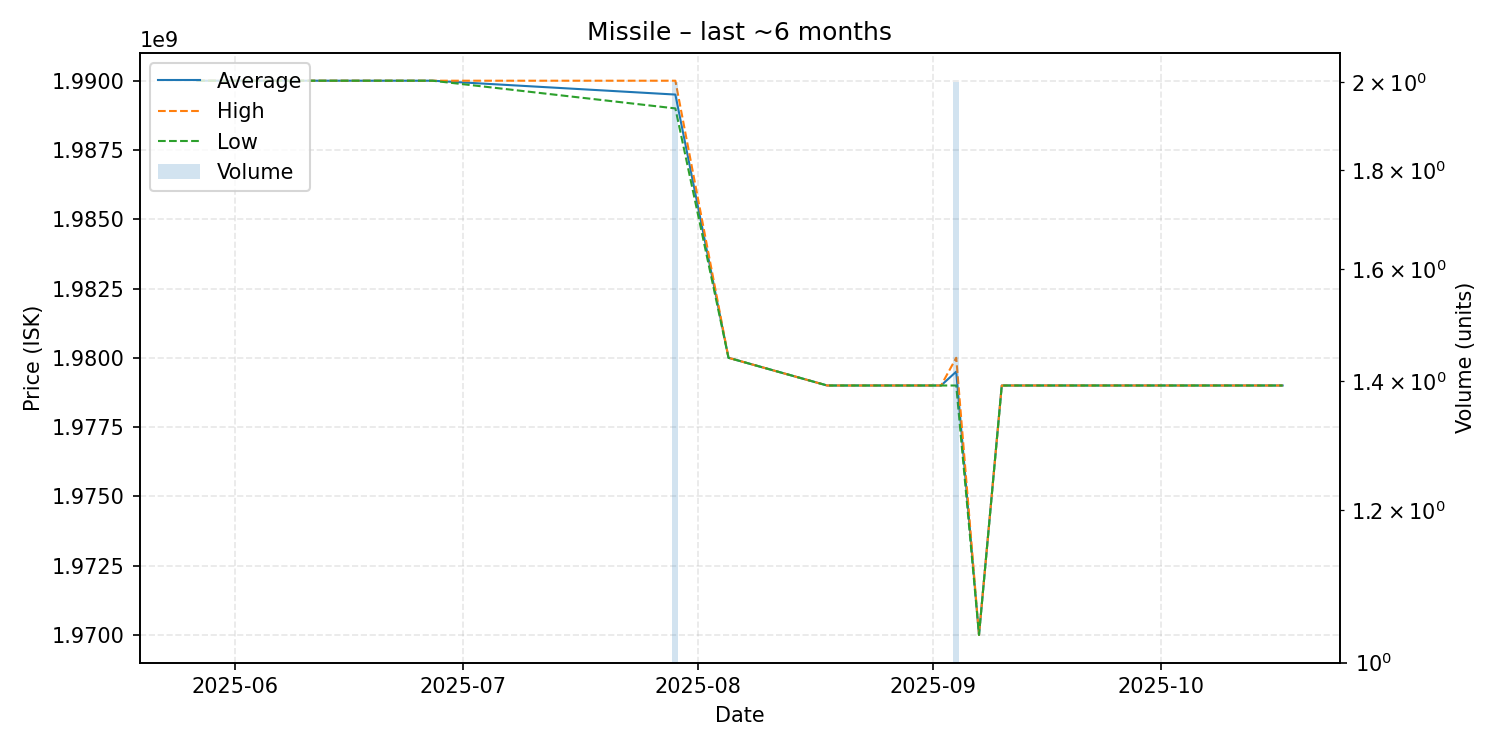

Data behind this chart, as committed beside it:
date, average, highest, lowest, order_count, volume
2025-05-27, 1990000000, 1990000000, 1990000000, 1, 1
2025-06-05, 1990000000, 1990000000, 1990000000, 1, 1
2025-06-13, 1990000000, 1990000000, 1990000000, 1, 1
2025-06-16, 1990000000, 1990000000, 1990000000, 1, 1
2025-06-23, 1990000000, 1990000000, 1990000000, 1, 1
2025-06-27, 1990000000, 1990000000, 1990000000, 1, 1
2025-07-29, 1989500000, 1990000000, 1989000000, 2, 2
2025-08-05, 1980000000, 1980000000, 1980000000, 1, 1
2025-08-18, 1979000000, 1979000000, 1979000000, 1, 1
2025-08-19, 1979000000, 1979000000, 1979000000, 1, 1
2025-09-02, 1979000000, 1979000000, 1979000000, 1, 1
2025-09-04, 1979500000, 1980000000, 1979000000, 2, 2
2025-09-07, 1970000000, 1970000000, 1970000000, 1, 1
2025-09-10, 1979000000, 1979000000, 1979000000, 1, 1
2025-09-11, 1979000000, 1979000000, 1979000000, 1, 1
2025-10-11, 1979000000, 1979000000, 1979000000, 1, 1
2025-10-17, 1979000000, 1979000000, 1979000000, 1, 1
